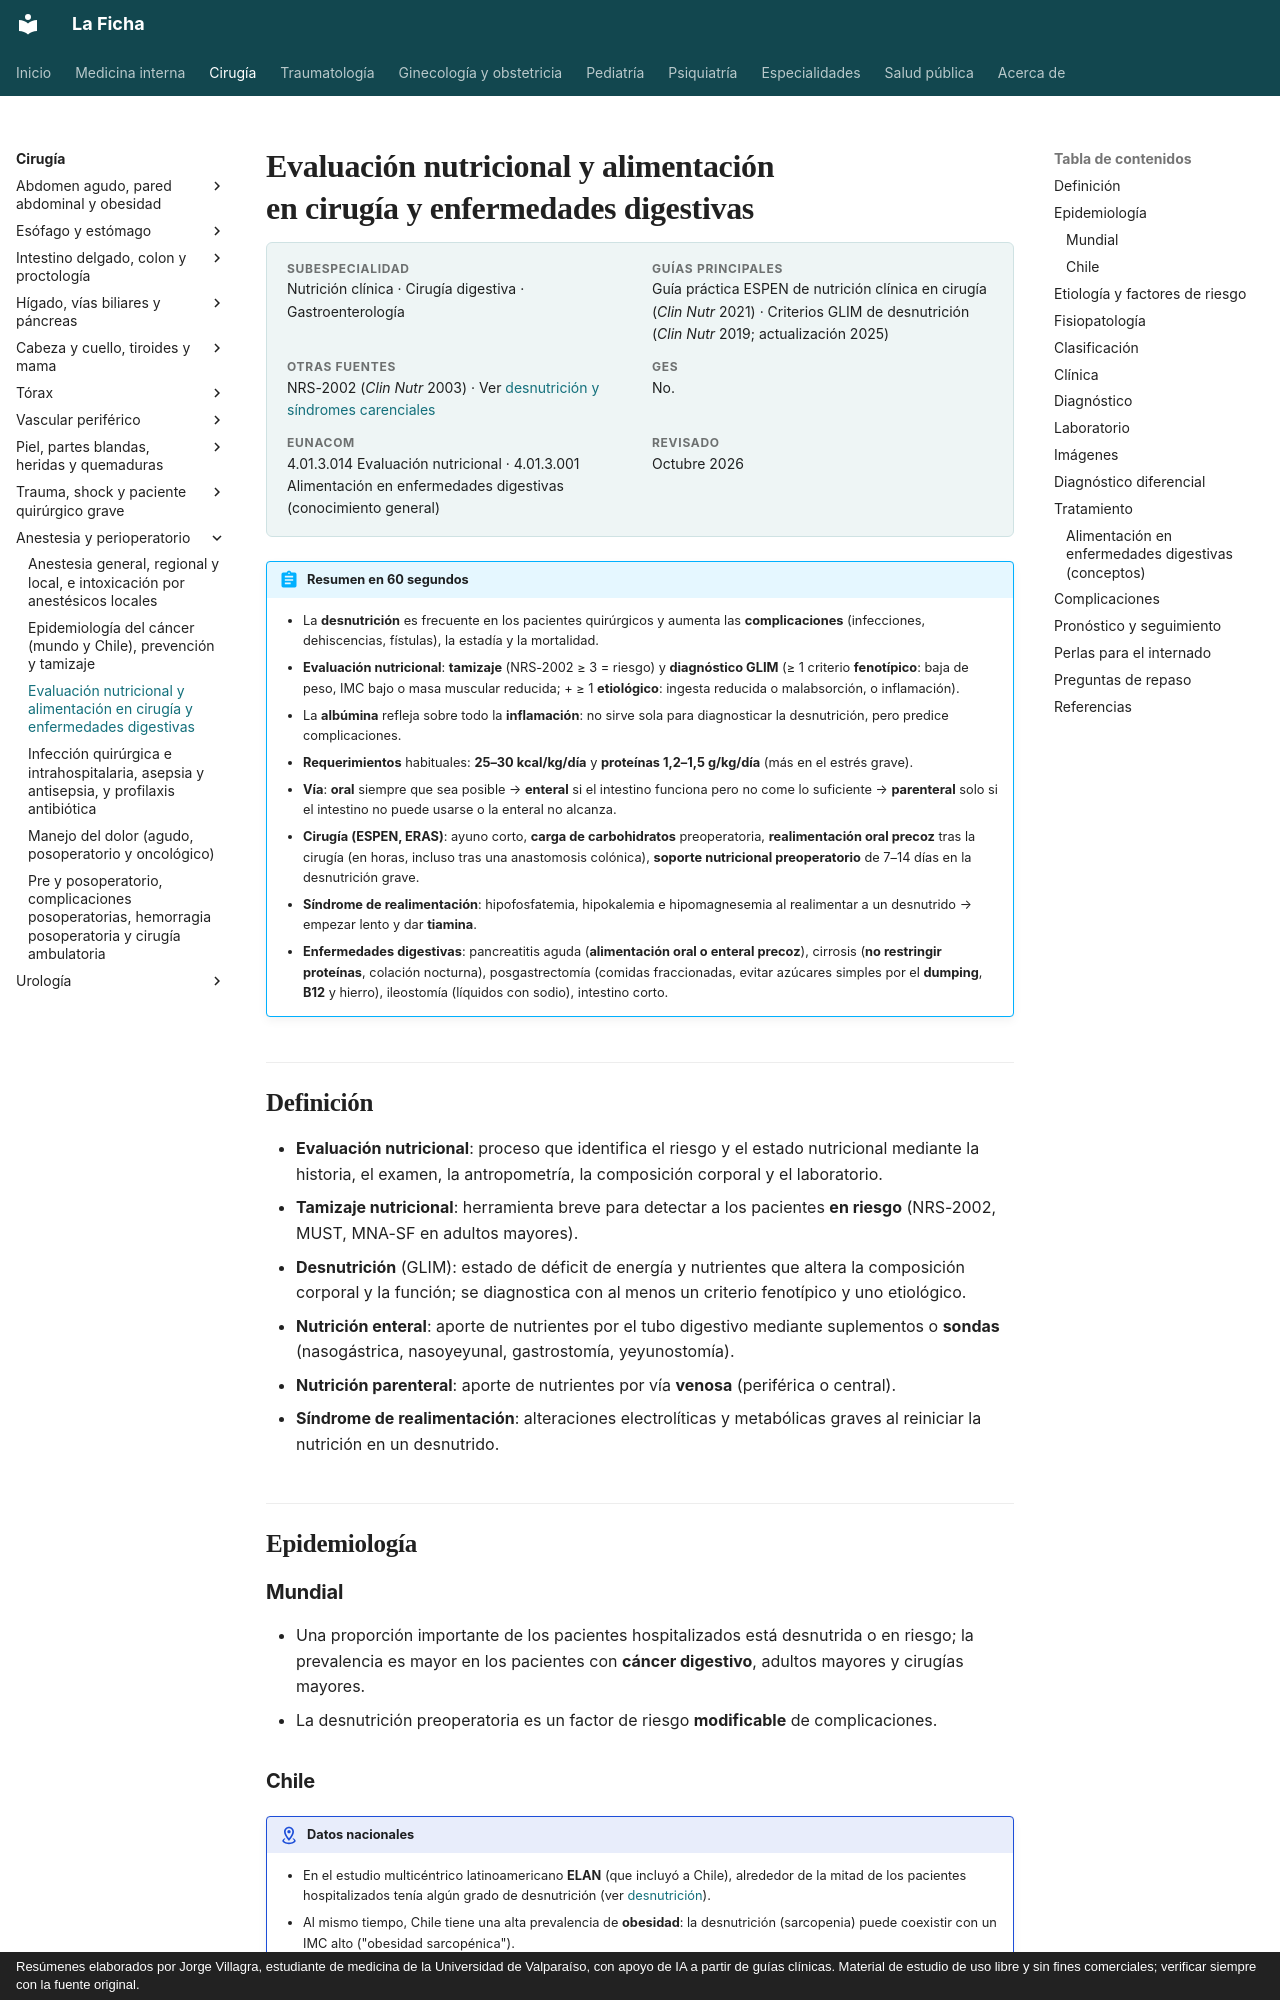

repository: jorgevillagrareyes-dotcom/Medicina-interna · page: cirugia/anestesia-y-perioperatorio/evaluacion-nutricional-y-alimentacion-en-enfermedades-digestivas.html · generator: mkdocs · copyright: Resúmenes elaborados por Jorge Villagra, estudiante de medicina de la Universidad de Valparaíso, con apoyo de IA a partir de guías clínicas. Material de estudio de uso libre y sin fines comerciales; verificar siempre con la fuente original.

---
tags:
  - Cirugía
  - Frecuente en sala
---

# Evaluación nutricional y alimentación en cirugía y enfermedades digestivas

<div class="ficha" markdown>

**Subespecialidad**
Nutrición clínica · Cirugía digestiva · Gastroenterología

**Guías principales**
Guía práctica ESPEN de nutrición clínica en cirugía (*Clin Nutr* 2021) · Criterios GLIM de desnutrición (*Clin Nutr* 2019; actualización 2025)

**Otras fuentes**
NRS-2002 (*Clin Nutr* 2003) · Ver [desnutrición y síndromes carenciales](../../endocrinologia/desnutricion-y-sindromes-carenciales.md)

**GES**
No.

**EUNACOM**
4.01.3.014 Evaluación nutricional · 4.01.3.001 Alimentación en enfermedades digestivas (conocimiento general)

**Revisado**
Octubre 2026

</div>

!!! abstract "Resumen en 60 segundos"
    - La **desnutrición** es frecuente en los pacientes quirúrgicos y aumenta las **complicaciones** (infecciones, dehiscencias, fístulas), la estadía y la mortalidad.
    - **Evaluación nutricional**: **tamizaje** (NRS-2002 ≥ 3 = riesgo) y **diagnóstico GLIM** (≥ 1 criterio **fenotípico**: baja de peso, IMC bajo o masa muscular reducida; + ≥ 1 **etiológico**: ingesta reducida o malabsorción, o inflamación).
    - La **albúmina** refleja sobre todo la **inflamación**: no sirve sola para diagnosticar la desnutrición, pero predice complicaciones.
    - **Requerimientos** habituales: **25–30 kcal/kg/día** y **proteínas 1,2–1,5 g/kg/día** (más en el estrés grave).
    - **Vía**: **oral** siempre que sea posible → **enteral** si el intestino funciona pero no come lo suficiente → **parenteral** solo si el intestino no puede usarse o la enteral no alcanza.
    - **Cirugía (ESPEN, ERAS)**: ayuno corto, **carga de carbohidratos** preoperatoria, **realimentación oral precoz** tras la cirugía (en horas, incluso tras una anastomosis colónica), **soporte nutricional preoperatorio** de 7–14 días en la desnutrición grave.
    - **Síndrome de realimentación**: hipofosfatemia, hipokalemia e hipomagnesemia al realimentar a un desnutrido → empezar lento y dar **tiamina**.
    - **Enfermedades digestivas**: pancreatitis aguda (**alimentación oral o enteral precoz**), cirrosis (**no restringir proteínas**, colación nocturna), posgastrectomía (comidas fraccionadas, evitar azúcares simples por el **dumping**, **B12** y hierro), ileostomía (líquidos con sodio), intestino corto.

## Definición

- **Evaluación nutricional**: proceso que identifica el riesgo y el estado nutricional mediante la historia, el examen, la antropometría, la composición corporal y el laboratorio.
- **Tamizaje nutricional**: herramienta breve para detectar a los pacientes **en riesgo** (NRS-2002, MUST, MNA-SF en adultos mayores).
- **Desnutrición** (GLIM): estado de déficit de energía y nutrientes que altera la composición corporal y la función; se diagnostica con al menos un criterio fenotípico y uno etiológico.
- **Nutrición enteral**: aporte de nutrientes por el tubo digestivo mediante suplementos o **sondas** (nasogástrica, nasoyeyunal, gastrostomía, yeyunostomía).
- **Nutrición parenteral**: aporte de nutrientes por vía **venosa** (periférica o central).
- **Síndrome de realimentación**: alteraciones electrolíticas y metabólicas graves al reiniciar la nutrición en un desnutrido.

## Epidemiología
